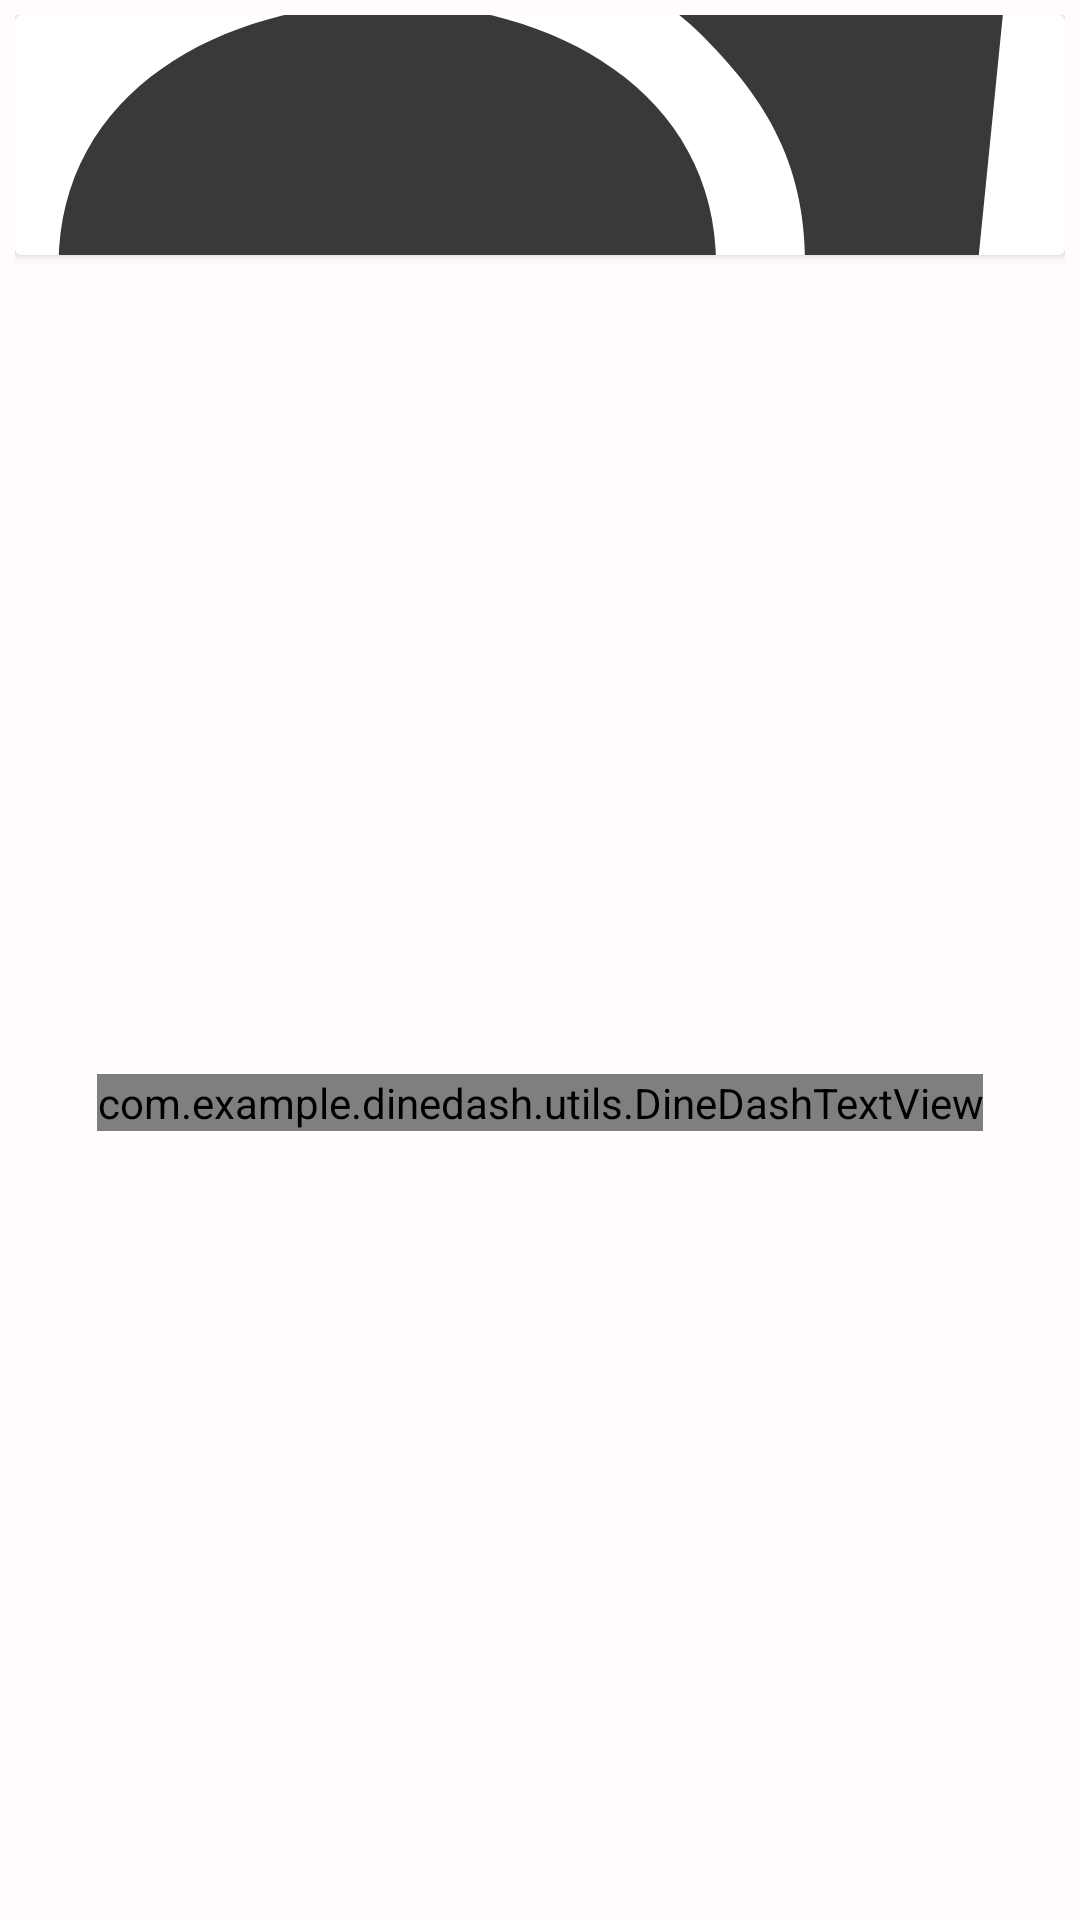

This screen was rendered from an Android layout file. Write that file and the resources it references.
<!-- AndroidManifest.xml: application theme AppTheme -->
<!-- res/layout/product_type.xml -->
<?xml version="1.0" encoding="utf-8"?>
<androidx.constraintlayout.widget.ConstraintLayout xmlns:android="http://schemas.android.com/apk/res/android"
    android:layout_width="100dp"
    android:layout_height="105dp"
    android:layout_marginBottom="5dp"
    android:padding="5dp"
    xmlns:app="http://schemas.android.com/apk/res-auto">
    <androidx.cardview.widget.CardView
        app:layout_constraintTop_toTopOf="parent"
        android:id="@+id/image_card"
        android:layout_width="match_parent"
        android:layout_height="80dp"
        android:padding="10dp"
        app:layout_constraintStart_toStartOf="parent"
        app:layout_constraintEnd_toEndOf="parent"
        >
        <ImageView
            android:id="@+id/product_image"
            android:src="@drawable/baseline_fastfood_24"
            android:layout_width="match_parent"
            android:layout_height="match_parent"
            android:scaleType="centerCrop"/>
    </androidx.cardview.widget.CardView>
    <com.example.dinedash.utils.DineDashTextView
        android:id="@+id/product_name"
        android:layout_width="wrap_content"
        android:layout_height="wrap_content"
        android:text="Television"
        android:layout_marginTop="15dp"
        app:layout_constraintStart_toStartOf="parent"
        app:layout_constraintEnd_toEndOf="parent"
        app:layout_constraintTop_toBottomOf="@+id/image_card"
        app:layout_constraintBottom_toBottomOf="parent"/>
</androidx.constraintlayout.widget.ConstraintLayout>
<!-- resources referenced by this layout -->
<resources>
  <!-- drawable baseline_fastfood_24 (drawable) -->
  <vector android:height="24dp" android:tint="#37393B"
      android:viewportHeight="24" android:viewportWidth="24"
      android:width="24dp" xmlns:android="http://schemas.android.com/apk/res/android">
      <path android:fillColor="@android:color/white" android:pathData="M18.06,22.99h1.66c0.84,0 1.53,-0.64 1.63,-1.46L23,5.05h-5L18,1h-1.97v4.05h-4.97l0.3,2.34c1.71,0.47 3.31,1.32 4.27,2.26 1.44,1.42 2.43,2.89 2.43,5.29v8.05zM1,21.99L1,21h15.03v0.99c0,0.55 -0.45,1 -1.01,1L2.01,22.99c-0.56,0 -1.01,-0.45 -1.01,-1zM16.03,14.99c0,-8 -15.03,-8 -15.03,0h15.03zM1.02,17h15v2h-15z"/>
  </vector>
  <color name="md_theme_light_primaryContainer">#FFDBD1</color>
  <color name="md_theme_light_primary">#B02F00</color>
  <color name="md_theme_light_onPrimary">#FFFFFF</color>
  <color name="md_theme_light_onPrimaryContainer">#3B0900</color>
  <color name="md_theme_light_secondary">#2B5BB5</color>
  <color name="md_theme_light_onSecondary">#FFFFFF</color>
  <color name="md_theme_light_secondaryContainer">#D9E2FF</color>
  <color name="md_theme_light_onSecondaryContainer">#001945</color>
  <color name="md_theme_light_tertiary">#6C5D2F</color>
  <color name="md_theme_light_onTertiary">#FFFFFF</color>
  <color name="md_theme_light_tertiaryContainer">#F5E1A7</color>
  <color name="md_theme_light_onTertiaryContainer">#231B00</color>
  <color name="md_theme_light_error">#BA1A1A</color>
  <color name="md_theme_light_errorContainer">#FFDAD6</color>
  <color name="md_theme_light_onError">#FFFFFF</color>
  <color name="md_theme_light_onErrorContainer">#410002</color>
  <color name="md_theme_light_background">#FFFBFF</color>
  <color name="md_theme_light_onBackground">#201A18</color>
  <color name="md_theme_light_surface">#FFFBFF</color>
  <color name="md_theme_light_onSurface">#201A18</color>
  <color name="md_theme_light_surfaceVariant">#F5DED8</color>
  <color name="md_theme_light_onSurfaceVariant">#53433F</color>
  <color name="md_theme_light_outline">#85736E</color>
  <color name="md_theme_light_inverseOnSurface">#FBEEEB</color>
  <color name="md_theme_light_inverseSurface">#362F2D</color>
  <color name="md_theme_light_inversePrimary">#FFB5A0</color>
</resources>
